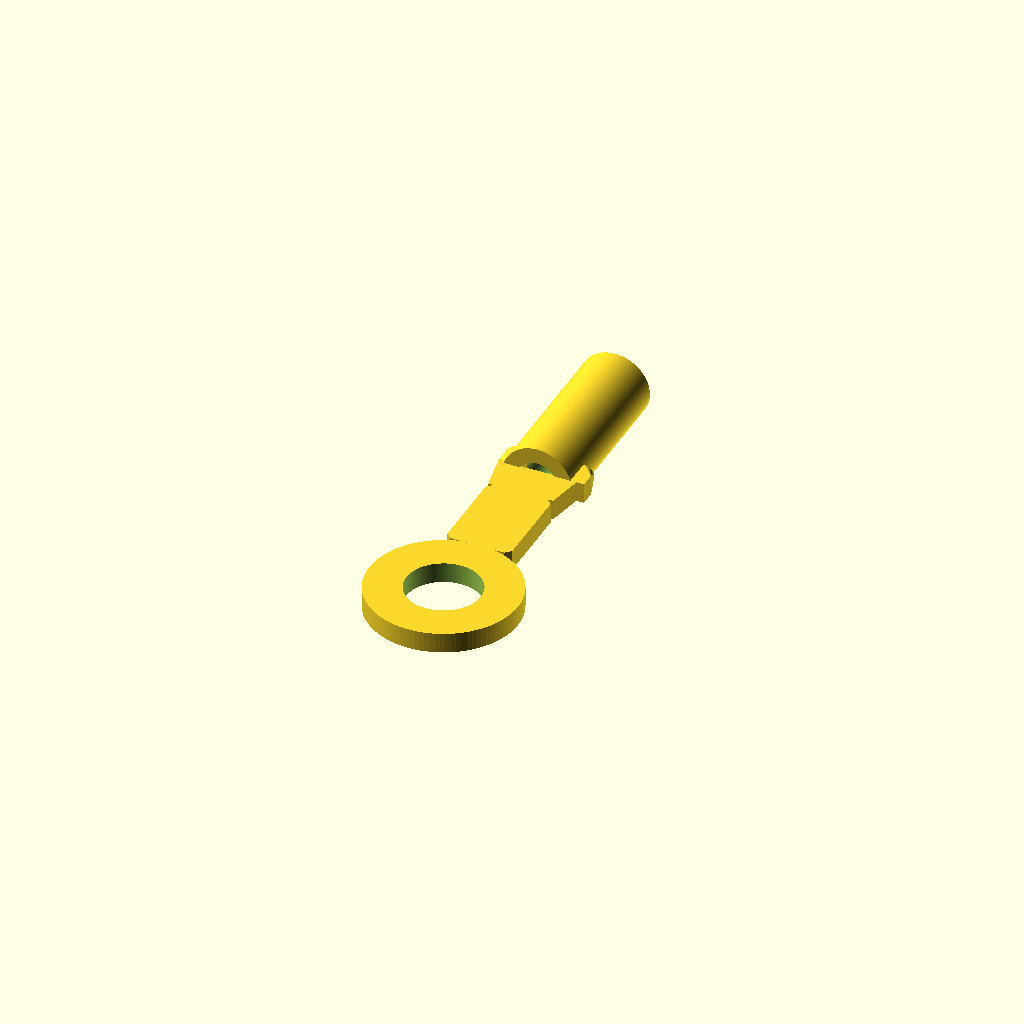
Cell 1: rendered with the file's own defaults.
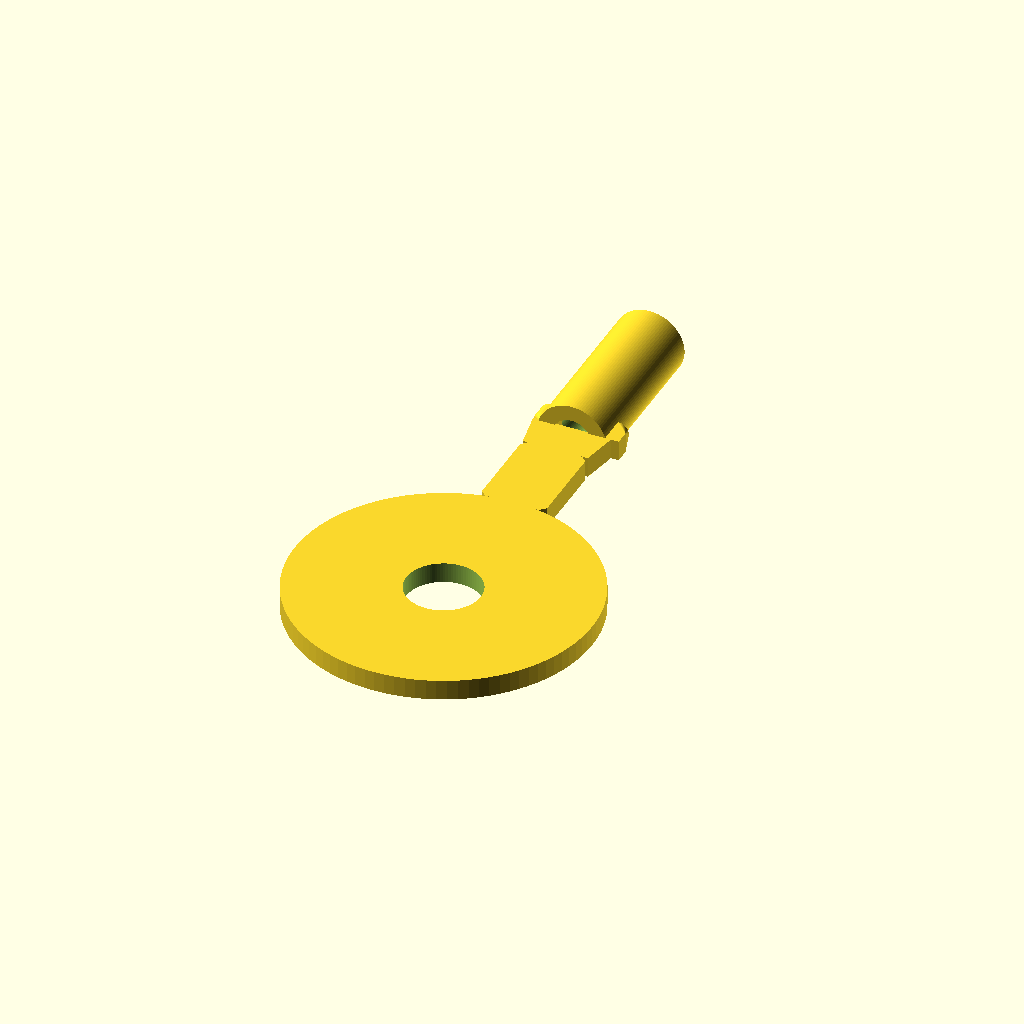
Cell 2 — ring_outer_d set to 32, the other parameters unchanged.
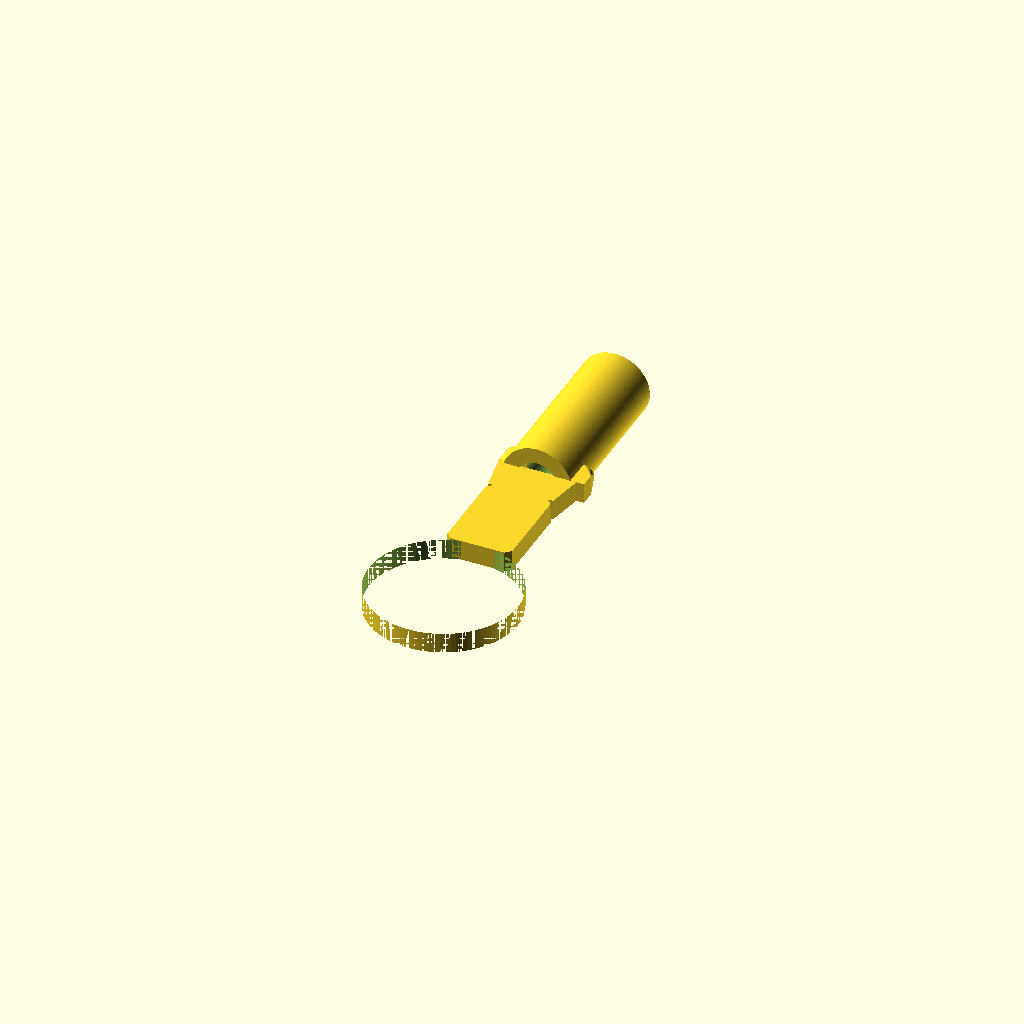
Cell 3: the same model with ring_inner_d = 16.
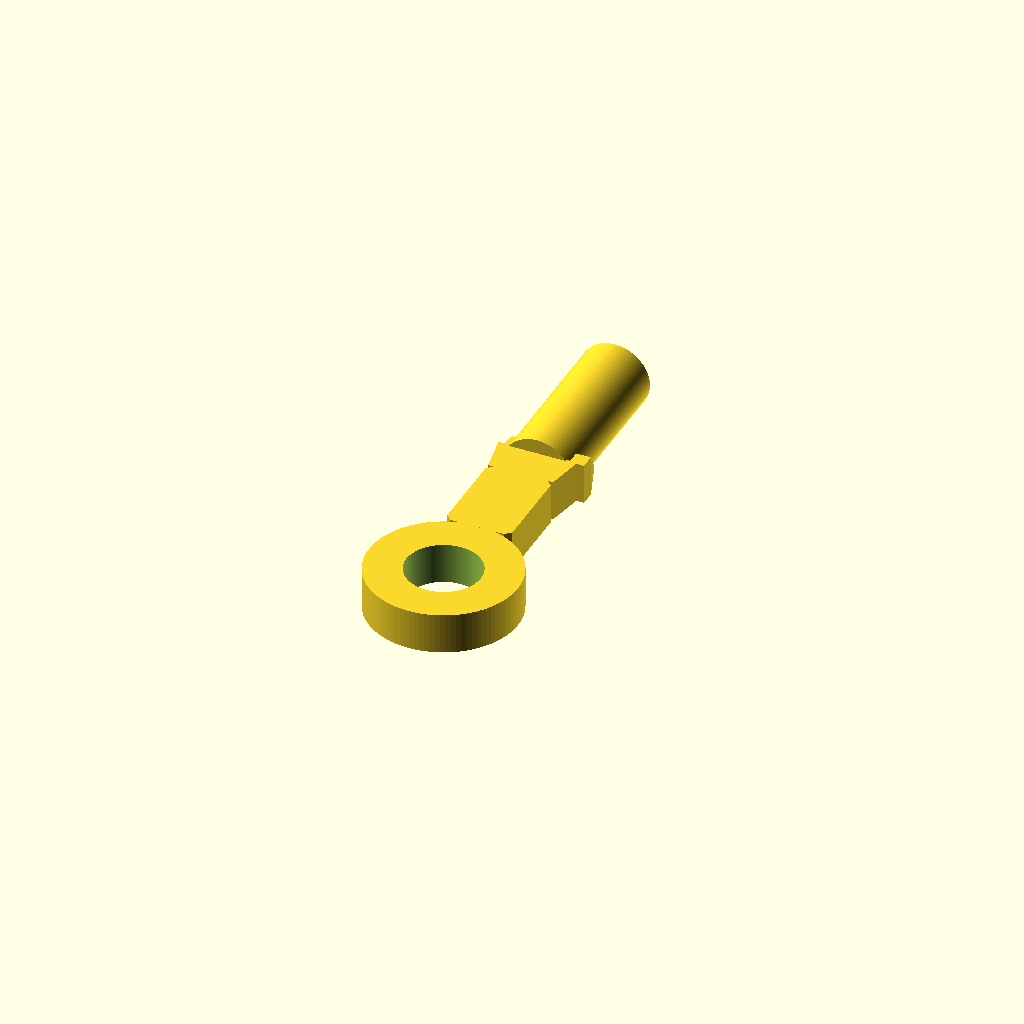
Cell 4: ring_thickness = 4.4 (everything else at default).
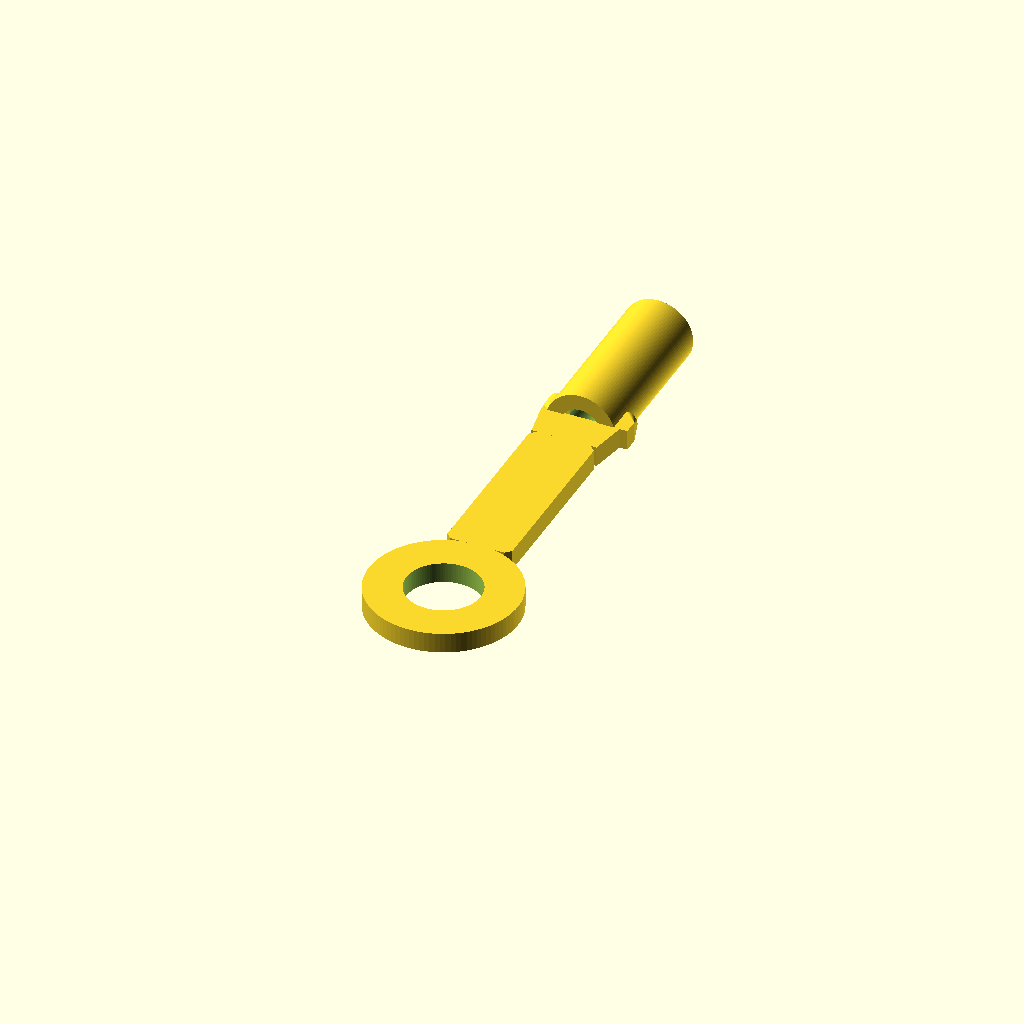
Cell 5: neck_length = 20 (everything else at default).
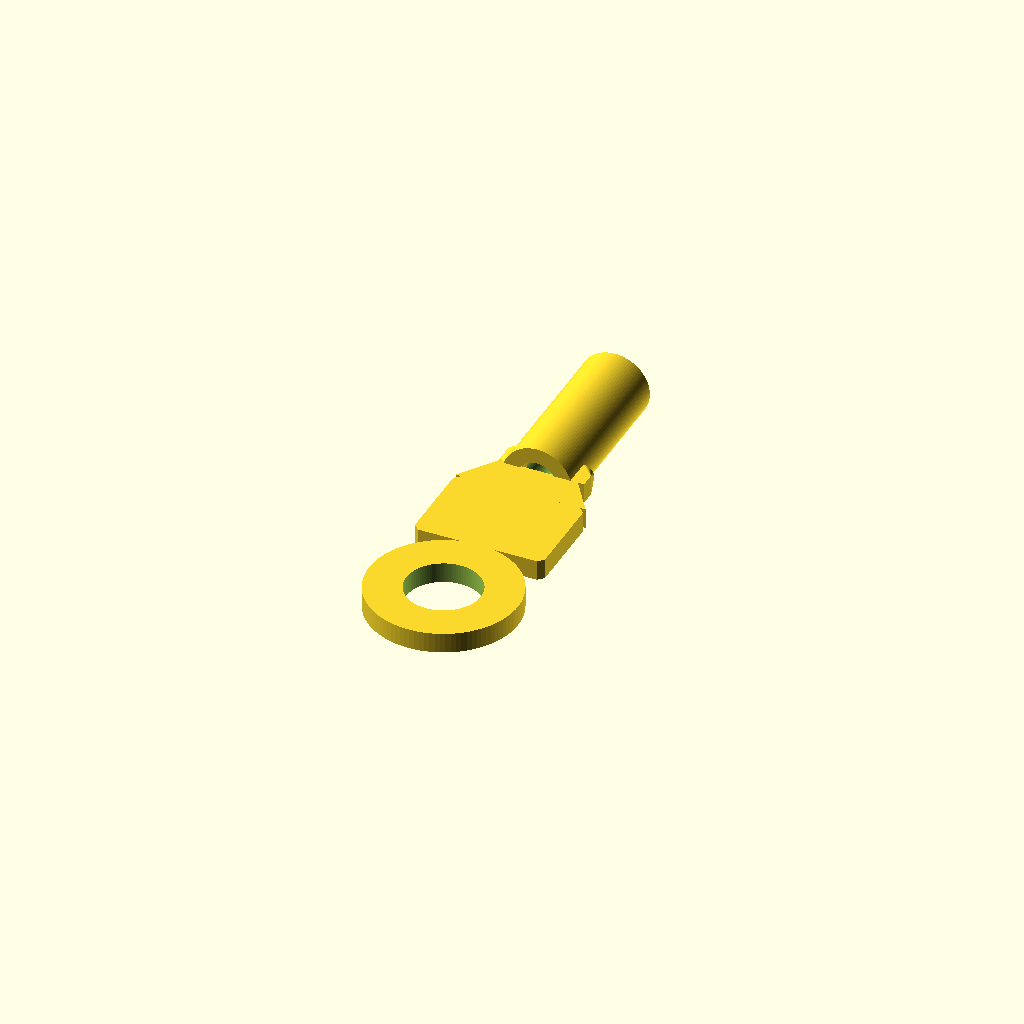
Cell 6: neck_width = 14 (everything else at default).
All cells are drawn from one camera (rotation 55°, 0°, 25°, orthographic, colour scheme Cornfield), so only the parameter changes between them.
The OpenSCAD source (additional_study/matched_effort/results/direct_vlm/scad/ring_terminal__M3_ringterm_cs.scad):
$fn=96;

// Ring terminal parameters (mm)
ring_outer_d = 16;
ring_inner_d = 8;
ring_thickness = 2.2;

neck_length = 10;
neck_width  = 7;
neck_thickness = ring_thickness;

barrel_length = 18;
barrel_outer_d = 7.5;
barrel_inner_d = 4.2;

flare_length = 4;          // transition from neck to barrel
flare_width  = 8.5;        // width at barrel end of flare

// Small edge rounding (visual)
edge_chamfer = 0.6;

module chamfered_plate_2d(w, l, c){
    // 2D rectangle with chamfered corners (approx)
    c2 = min(c, min(w,l)/2 - 0.01);
    polygon(points=[
        [-w/2 + c2, -l/2],
        [ w/2 - c2, -l/2],
        [ w/2, -l/2 + c2],
        [ w/2,  l/2 - c2],
        [ w/2 - c2,  l/2],
        [-w/2 + c2,  l/2],
        [-w/2,  l/2 - c2],
        [-w/2, -l/2 + c2]
    ]);
}

module ring_terminal(){
    union(){
        // Ring pad
        difference(){
            cylinder(h=ring_thickness, d=ring_outer_d);
            translate([0,0,-0.2]) cylinder(h=ring_thickness+0.4, d=ring_inner_d);
        }

        // Neck (flat strap)
        translate([0, (ring_outer_d/2) + neck_length/2 - 0.2, 0])
            linear_extrude(height=neck_thickness)
                chamfered_plate_2d(neck_width, neck_length, edge_chamfer);

        // Flare transition (flat)
        translate([0, (ring_outer_d/2) + neck_length - 0.2 + flare_length/2, 0])
            linear_extrude(height=neck_thickness)
                polygon(points=[
                    [-neck_width/2, -flare_length/2],
                    [ neck_width/2, -flare_length/2],
                    [ flare_width/2,  flare_length/2],
                    [-flare_width/2,  flare_length/2]
                ]);

        // Barrel (tube) aligned along +Y
        translate([0, (ring_outer_d/2) + neck_length - 0.2 + flare_length - 0.2 + barrel_length/2, ring_thickness/2])
            rotate([90,0,0])
                difference(){
                    cylinder(h=barrel_length, d=barrel_outer_d, center=true);
                    cylinder(h=barrel_length+0.6, d=barrel_inner_d, center=true);
                }

        // Small fillet-like gussets between flare and barrel (simple wedges)
        for (sx=[-1,1]){
            translate([sx*(flare_width/2 - 0.8), (ring_outer_d/2) + neck_length - 0.2 + flare_length - 0.2, 0])
                hull(){
                    translate([0,0,0])
                        cube([1.6, 1.6, ring_thickness], center=false);
                    translate([sx*0.2, 3.0, ring_thickness/2])
                        rotate([90,0,0])
                            cylinder(h=1.6, d=2.2, center=false);
                }
        }
    }
}

ring_terminal();
Parameter table extracted from the source (name, type, default, range or options):
ring_outer_d: number, default 16
ring_inner_d: number, default 8
ring_thickness: number, default 2.2
neck_length: number, default 10
neck_width: number, default 7
barrel_length: number, default 18
barrel_outer_d: number, default 7.5
barrel_inner_d: number, default 4.2
flare_length: number, default 4
flare_width: number, default 8.5
edge_chamfer: number, default 0.6
